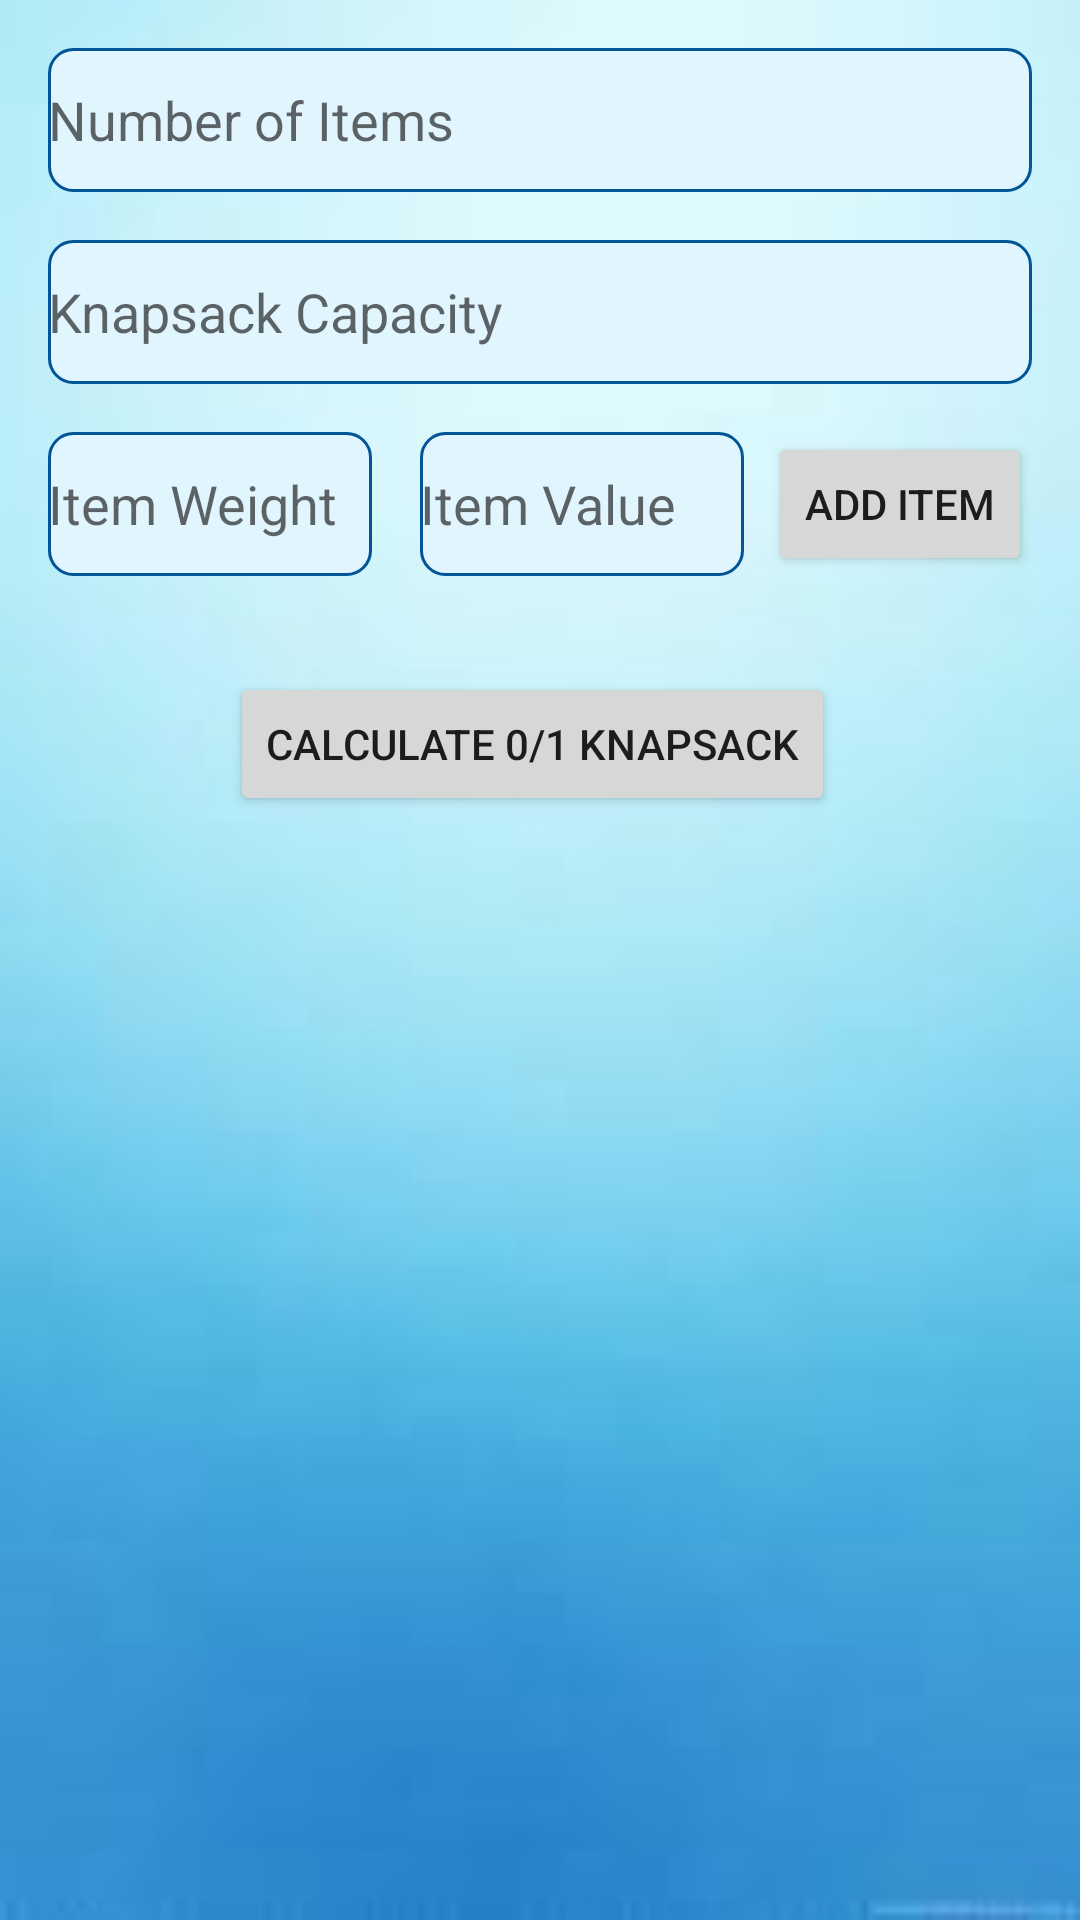

Here is an Android app screen rendered from its layout file. Give the layout XML and the strings, colors and styles it references.
<!-- AndroidManifest.xml: application theme Theme.DAApbl -->
<!-- res/layout/activity_main2.xml -->
<?xml version="1.0" encoding="utf-8"?>
<ScrollView
    xmlns:android="http://schemas.android.com/apk/res/android"
    xmlns:app="http://schemas.android.com/apk/res-auto"
    xmlns:tools="http://schemas.android.com/tools"
    android:layout_width="match_parent"
    android:layout_height="match_parent"
    android:fillViewport="true"
    android:background="@drawable/background"
    tools:context=".KnapsackActivity">

    <androidx.constraintlayout.widget.ConstraintLayout
        android:layout_width="match_parent"
        android:layout_height="match_parent"
        android:background="@drawable/background"
        tools:context=".KnapsackActivity">

        

        <EditText
            android:id="@+id/edtNumItems"
            android:layout_width="0dp"
            android:layout_height="wrap_content"
            android:layout_margin="16dp"
            android:layout_marginTop="68dp"
            android:background="@drawable/rounded_edit_text_background"
            android:hint="Number of Items"
            android:minHeight="48dp"
            app:layout_constraintEnd_toEndOf="parent"
            app:layout_constraintStart_toStartOf="parent"
            app:layout_constraintTop_toTopOf="parent" />

        <EditText
            android:id="@+id/edtKnapsackCapacity"
            android:layout_width="0dp"
            android:layout_height="wrap_content"
            android:layout_margin="16dp"
            android:layout_marginTop="68dp"
            android:background="@drawable/rounded_edit_text_background"
            android:hint="Knapsack Capacity"
            android:minHeight="48dp"
            app:layout_constraintEnd_toEndOf="parent"
            app:layout_constraintHorizontal_bias="0.531"
            app:layout_constraintStart_toStartOf="parent"
            app:layout_constraintTop_toBottomOf="@id/edtNumItems" />

        <EditText
            android:id="@+id/edtItemWeight"
            android:layout_width="0dp"
            android:layout_height="wrap_content"
            android:layout_marginStart="16dp"
            android:layout_marginTop="16dp"
            android:layout_marginEnd="8dp"
            android:background="@drawable/rounded_edit_text_background"
            android:hint="Item Weight"
            android:minHeight="48dp"
            app:layout_constraintEnd_toStartOf="@id/edtItemValue"
            app:layout_constraintStart_toStartOf="parent"
            app:layout_constraintTop_toBottomOf="@id/edtKnapsackCapacity" />

        <EditText
            android:id="@+id/edtItemValue"
            android:layout_width="0dp"
            android:layout_height="wrap_content"
            android:layout_marginStart="8dp"
            android:layout_marginTop="16dp"
            android:layout_marginEnd="8dp"
            android:hint="Item Value"
            android:minHeight="48dp"
            app:layout_constraintEnd_toStartOf="@id/btnAddItem"
            app:layout_constraintStart_toEndOf="@id/edtItemWeight"
            app:layout_constraintTop_toBottomOf="@id/edtKnapsackCapacity"
            android:background="@drawable/rounded_edit_text_background" />

        <Button
            android:id="@+id/btnAddItem"
            android:layout_width="wrap_content"
            android:layout_height="wrap_content"
            android:text="Add Item"
            app:layout_constraintTop_toBottomOf="@id/edtKnapsackCapacity"
            app:layout_constraintStart_toEndOf="@id/edtItemValue"
            app:layout_constraintEnd_toEndOf="parent"
            android:layout_marginEnd="16dp"
            android:layout_marginTop="16dp" />

        <Button
            android:id="@+id/btnCalculate"
            android:layout_width="wrap_content"
            android:layout_height="wrap_content"
            android:layout_marginTop="32dp"
            android:text="Calculate 0/1 Knapsack"
            app:layout_constraintEnd_toEndOf="parent"
            app:layout_constraintHorizontal_bias="0.485"
            app:layout_constraintStart_toStartOf="parent"
            app:layout_constraintTop_toBottomOf="@id/btnAddItem" />

        <TextView
            android:id="@+id/txtResult"
            android:layout_width="0dp"
            android:layout_height="wrap_content"
            android:layout_marginTop="16dp"
            android:padding="16dp"
            app:layout_constraintBottom_toBottomOf="parent"
            app:layout_constraintEnd_toEndOf="parent"
            app:layout_constraintHorizontal_bias="0.0"
            app:layout_constraintStart_toStartOf="parent"
            app:layout_constraintTop_toBottomOf="@id/btnCalculate"
            app:layout_constraintVertical_bias="0.408" />

    </androidx.constraintlayout.widget.ConstraintLayout>
</ScrollView>
<!-- resources referenced by this layout -->
<resources>
  <!-- drawable background: png bitmap (drawable-v24, 23296 bytes) -->
  <!-- drawable rounded_edit_text_background (drawable) -->
  <?xml version="1.0" encoding="utf-8"?>
  <shape xmlns:android="http://schemas.android.com/apk/res/android">
      <solid android:color="#E1F5FE" />
      <corners android:radius="8dp" />
      <stroke
          android:color="#015497"
      android:width="1dp" />
  </shape>
  
  
  
  
  
  
  
  
  
  
  <style name="Theme.DAApbl" parent="Theme.MaterialComponents.DayNight.DarkActionBar">
          
          <item name="colorPrimary">@color/purple_500</item>
          <item name="colorPrimaryVariant">@color/purple_700</item>
          <item name="colorOnPrimary">#FFFFFF</item>
          
          <item name="colorSecondary">@color/teal_200</item>
          <item name="colorSecondaryVariant">@color/teal_700</item>
          <item name="colorOnSecondary">@color/black</item>
          
          <item name="android:statusBarColor">?attr/colorPrimaryVariant</item>
          
      </style>
  <!-- not gathered from this repository: default colours our renderer supplied (Android Studio template values) -->
  <color name="purple_500">#FF6200EE</color>
  <color name="purple_700">#FF3700B3</color>
  <color name="teal_200">#FF03DAC5</color>
  <color name="teal_700">#FF018786</color>
  <color name="black">#FF000000</color>
</resources>
